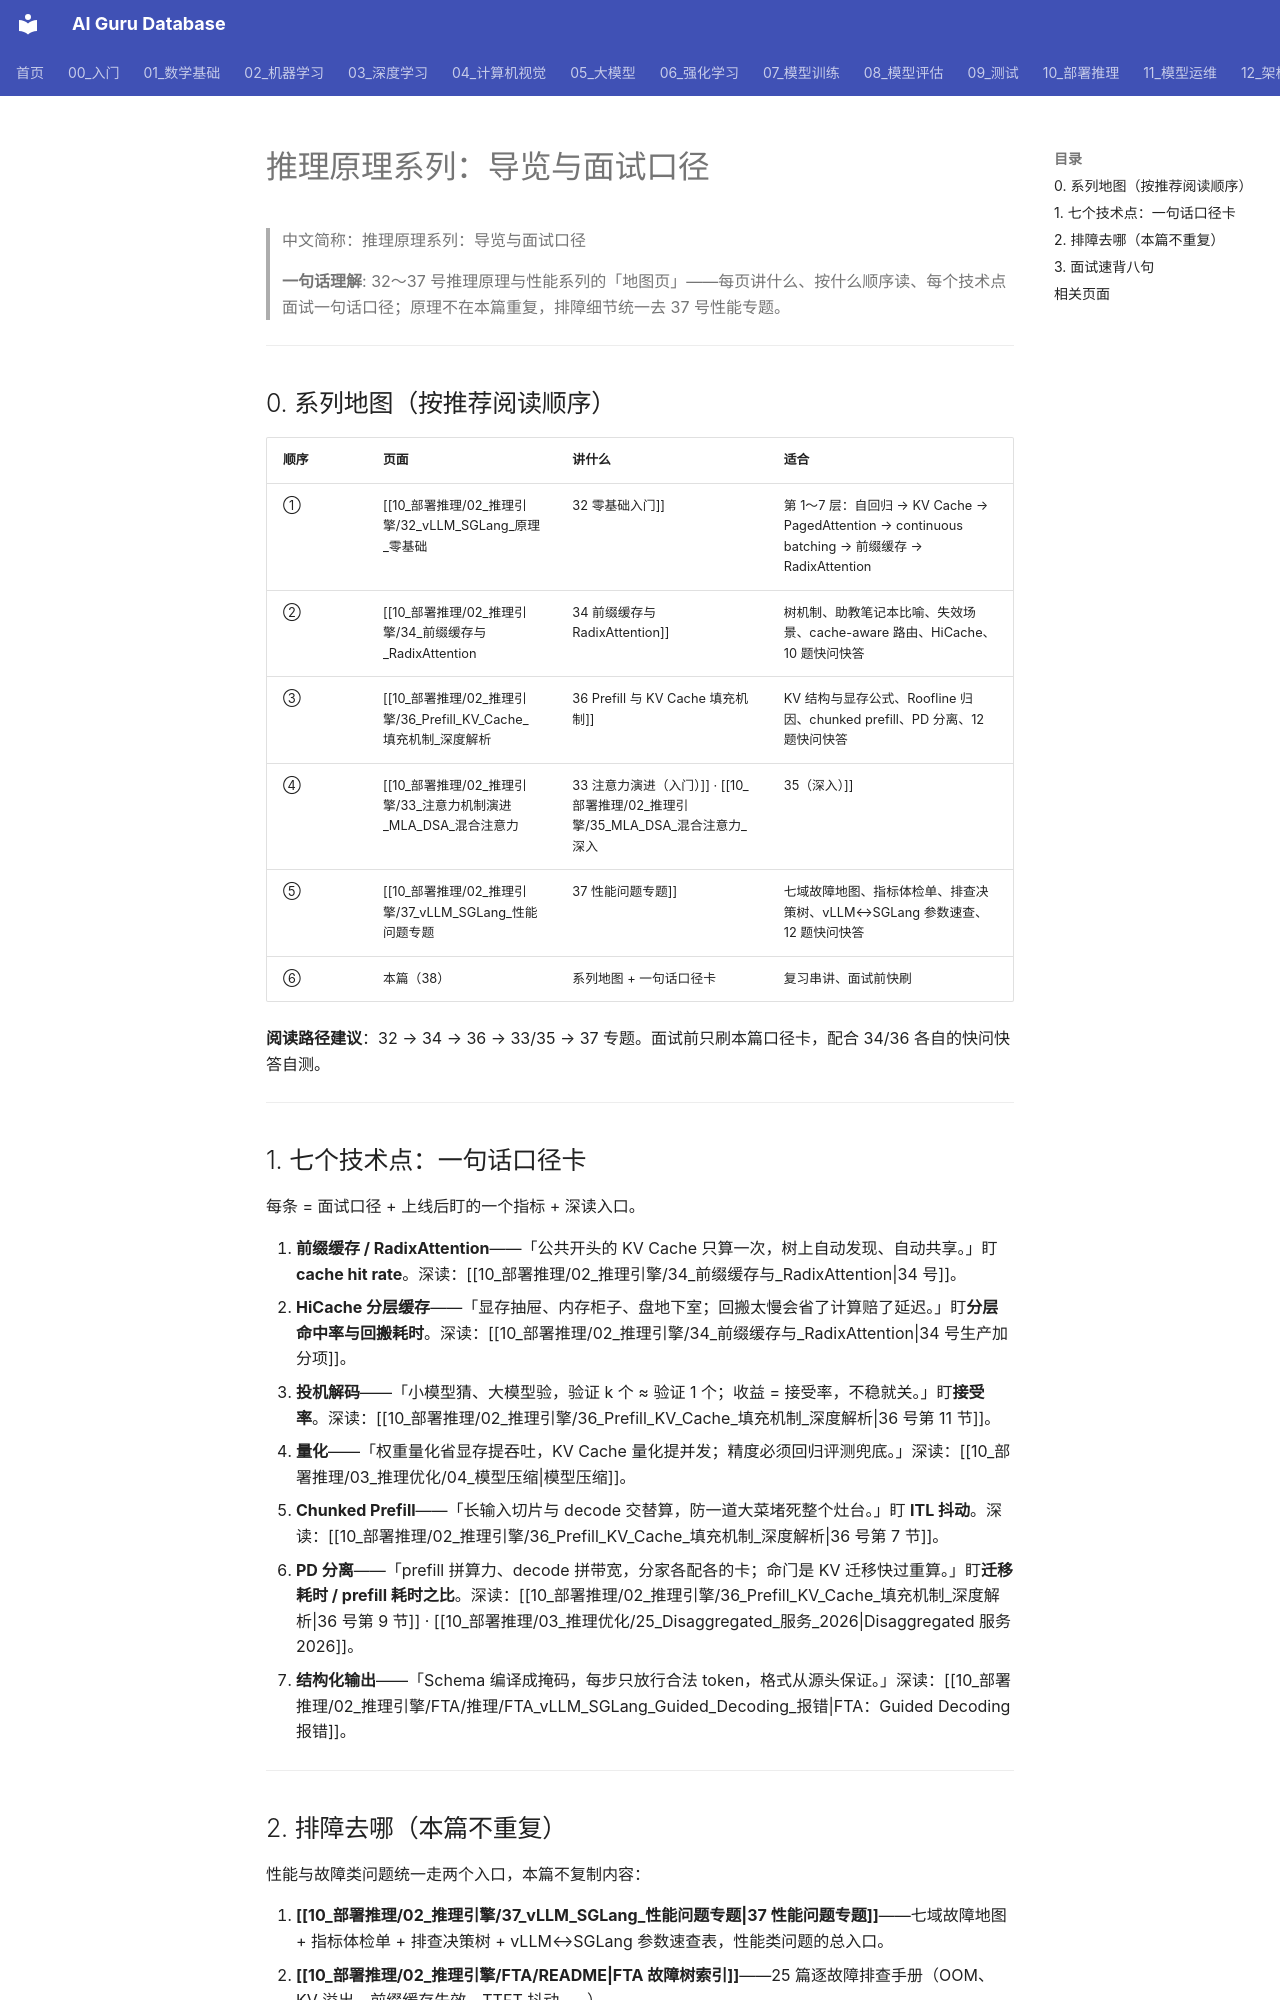

repository: ai-guru-global/ai-guru-database · page: 10_部署推理/02_推理引擎/38_推理原理系列_导览与面试口径/index.html · generator: mkdocs

---
title: "推理原理系列：导览与面试口径"
category: "10-deployment-inference"
tags: ["inference", "vllm", "sglang", "interview", "series-guide", "ops"]
summary: "> **一句话理解**: 32～37 号推理原理与性能系列的「地图页」——每页讲什么、按什么顺序读、每个技术点面试一句话口径；原理不在本篇重复，排障细节统一去 37 号性能专题。"
created: 2026-10-22
updated: 2026-10-22
tier: supporting
aliases:
  - "推理原理系列导览"
  - "面试口径速查卡"
  - "Inference Series Guide"
sources: []

name_zh: "推理原理系列：导览与面试口径"
---

# 推理原理系列：导览与面试口径

> 中文简称：推理原理系列：导览与面试口径

> **一句话理解**: 32～37 号推理原理与性能系列的「地图页」——每页讲什么、按什么顺序读、每个技术点面试一句话口径；原理不在本篇重复，排障细节统一去 37 号性能专题。

---

## 0. 系列地图（按推荐阅读顺序）

| 顺序 | 页面 | 讲什么 | 适合 |
|---|---|---|---|
| ① | [[10_部署推理/02_推理引擎/32_vLLM_SGLang_原理_零基础|32 零基础入门]] | 第 1～7 层：自回归 → KV Cache → PagedAttention → continuous batching → 前缀缓存 → RadixAttention | 零基础第一站 |
| ② | [[10_部署推理/02_推理引擎/34_前缀缓存与_RadixAttention|34 前缀缓存与 RadixAttention]] | 树机制、助教笔记本比喻、失效场景、cache-aware 路由、HiCache、10 题快问快答 | 第一个深挖 |
| ③ | [[10_部署推理/02_推理引擎/36_Prefill_KV_Cache_填充机制_深度解析|36 Prefill 与 KV Cache 填充机制]] | KV 结构与显存公式、Roofline 归因、chunked prefill、PD 分离、12 题快问快答 | 第二个深挖 |
| ④ | [[10_部署推理/02_推理引擎/33_注意力机制演进_MLA_DSA_混合注意力|33 注意力演进（入门）]] · [[10_部署推理/02_推理引擎/35_MLA_DSA_混合注意力_深入|35（深入）]] | MLA / DSA / 混合注意力：KV 压缩路线、容量对比、引擎落地 | 模型侧进阶 |
| ⑤ | [[10_部署推理/02_推理引擎/37_vLLM_SGLang_性能问题专题|37 性能问题专题]] | 七域故障地图、指标体检单、排查决策树、vLLM↔SGLang 参数速查、12 题快问快答 | 值班/排障手册 |
| ⑥ | 本篇（38） | 系列地图 + 一句话口径卡 | 复习串讲、面试前快刷 |

**阅读路径建议**：32 → 34 → 36 → 33/35 → 37 专题。面试前只刷本篇口径卡，配合 34/36 各自的快问快答自测。

---
